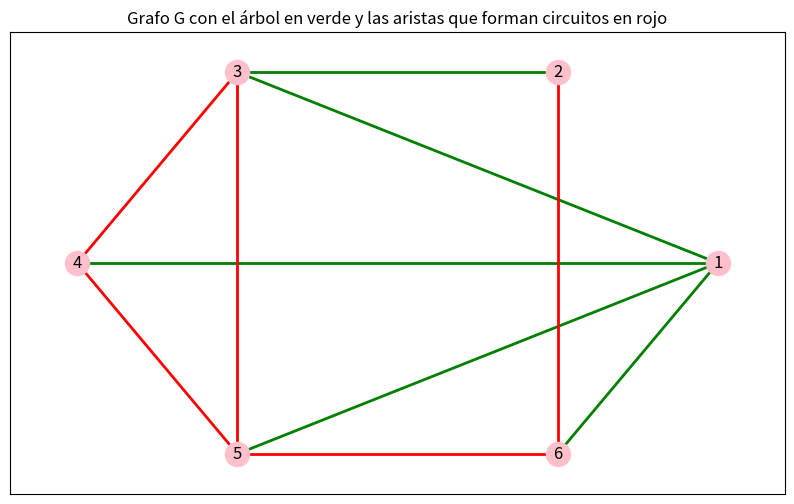

Source code (Python):
import networkx as nx
import matplotlib.pyplot as plt

G = nx.Graph()

G.add_nodes_from([1,2,3,4,5,6])

G.add_edges_from([(1,3),(1,4),(1,5),(1,6),
                  (2,3),(2,6),(3,4),(3,5),
                  (4,5),(5,6)])

def cj_fundamental_circuitos(graph):
    graph2 = graph.copy() #hacemos una copia para no modificar el grafo original
    
    aristas_T = []
    circuitos = []

    aristas_procesadas = set()

    u = list(graph.nodes())[0]
    T = {u} #T: conjunto de vértices del árbol de expansión

    arbol = nx.Graph()
    arbol.add_node(u)

    while True:
        #Calculamos T∩V(G)
        interseccion = [v for v in T if v in graph2.nodes()]

        if interseccion == []:
            break

        x = interseccion[0]

        vecinos_x = list(graph2.neighbors(x))

        arista_nueva = False

        for j in vecinos_x:
            arista = tuple(sorted((x,j))) #para que siempre salga ordenada y no repetirla

            if arista in aristas_procesadas:
                continue

            aristas_procesadas.add(arista)
            arista_nueva = True

            if j in T:
                ruta = nx.shortest_path(arbol,x,j)
                circuitos.append(ruta + [x])
            else : 
                arbol.add_edge(*arista) #tenemos que desempaquetar la tupla
                aristas_T.append(arista)
                T.add(j)

                graph2.remove_edge(*arista)

                if graph2.degree(x) == 0: graph2.remove_node(x)
                if graph2.degree(j) == 0: graph2.remove_node(j)

        if not arista_nueva and x in graph2:
            #si ya he revisado x y no había aristas nuevas, lo elimino de 
            #la lista de nodos pendientes por revisar
            graph2.remove_node(x)

    return aristas_T, circuitos

#Ejecución
aristas, circuitos = cj_fundamental_circuitos(G)

print("Áristas árbol:", aristas)
print("Circuitos:", circuitos)

#Visualización
plt.figure(figsize=(10,6))

pos= nx.circular_layout(G)

nx.draw_networkx_nodes(G,pos,node_color='pink',node_size=300)

nx.draw_networkx_edges(G,pos,edge_color='pink')

nx.draw_networkx_labels(G, pos)

#marcamos con verde el árbol de expansión

nx.draw_networkx_edges(G,pos,edgelist=aristas,edge_color='green',width=2)

#marcamos en rojo lar aristas que forman los ciruitos
todas_aristas = set(tuple(sorted(e)) for e in G.edges())
set_arbol = set(aristas)
aristas_circuitos = list(todas_aristas - set_arbol)

nx.draw_networkx_edges(G,pos,edgelist=aristas_circuitos,edge_color='red',width=2)

plt.title('Grafo G con el árbol en verde y las aristas que forman circuitos en rojo')

plt.show()
